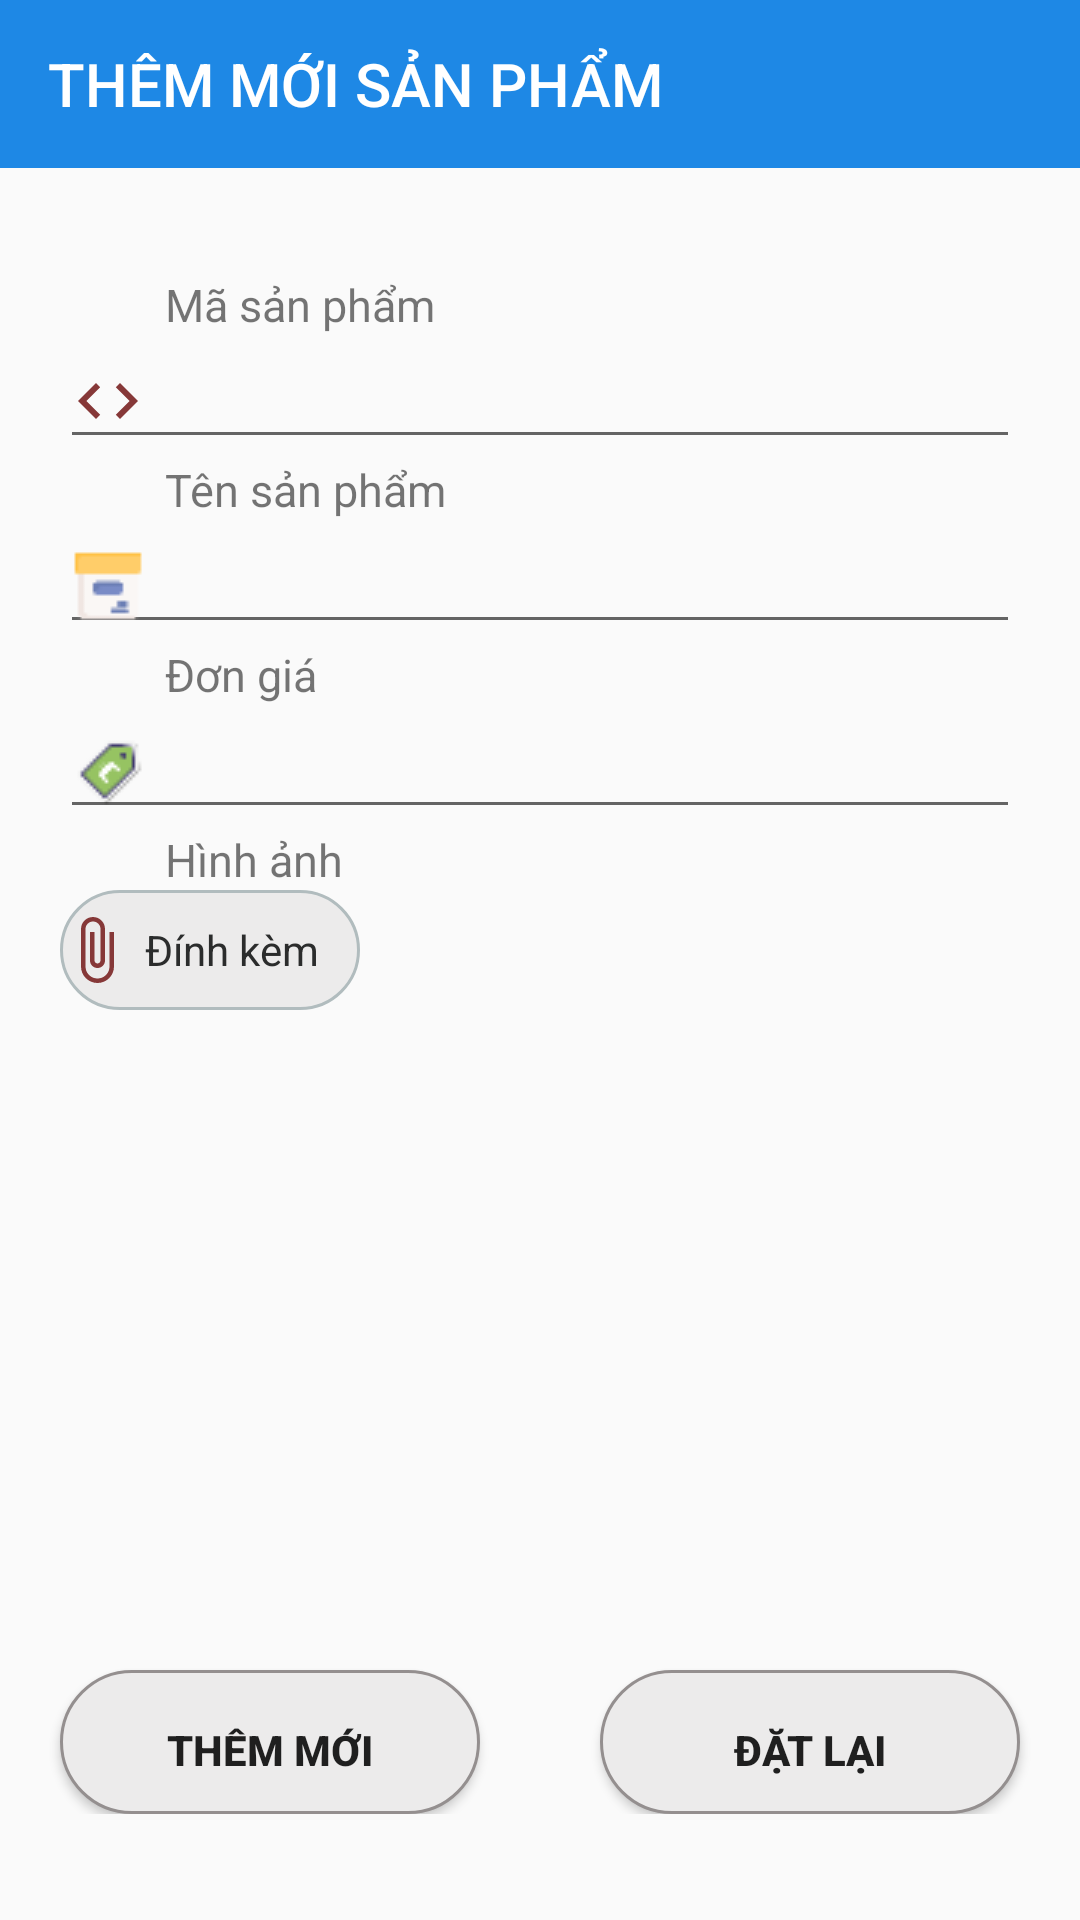

This screen was rendered from an Android layout file. Write that file and the resources it references.
<!-- AndroidManifest.xml: application theme Theme.Design.Light.NoActionBar -->
<!-- res/layout/activity_them_moi.xml -->
<?xml version="1.0" encoding="utf-8"?>
<LinearLayout xmlns:android="http://schemas.android.com/apk/res/android"
    xmlns:app="http://schemas.android.com/apk/res-auto"
    xmlns:tools="http://schemas.android.com/tools"
    android:layout_width="match_parent"
    android:layout_height="wrap_content"
    android:orientation="vertical"
    tools:context=".activity.ThemMoiActivity">

    <androidx.appcompat.widget.Toolbar
        android:id="@+id/toolbar_themsanpham"
        android:layout_width="match_parent"
        android:layout_height="?actionBarSize"
        android:background="#1E88E5"
        app:title="THÊM MỚI SẢN PHẨM"
        app:titleTextColor="@color/white">
    </androidx.appcompat.widget.Toolbar>

<LinearLayout style="@style/style_linear_mcv">

    <LinearLayout style="@style/style_inputfield">
        <com.google.android.material.textfield.TextInputLayout
            android:id="@+id/til_newmaproduct"
            android:layout_width="match_parent"
            android:layout_height="wrap_content">

            <LinearLayout
                android:layout_width="match_parent"
                android:layout_height="wrap_content"
                android:orientation="vertical">

                <TextView
                    android:layout_width="match_parent"
                    android:layout_height="wrap_content"
                    android:layout_marginLeft="35dp"
                    android:text="Mã sản phẩm"
                    android:textSize="15dp" />

                <EditText
                    android:id="@+id/tv_newmaproduct"
                    android:layout_width="match_parent"
                    android:layout_height="wrap_content"
                    android:drawableLeft="@drawable/ic_code"
                    android:drawablePadding="10dp"
                    android:inputType="text"
                    android:textColorHint="@color/black"/>
            </LinearLayout>
        </com.google.android.material.textfield.TextInputLayout>
    </LinearLayout>

    <LinearLayout style="@style/style_inputfield">

        <com.google.android.material.textfield.TextInputLayout
            android:id="@+id/til_newnameproduct"
            android:layout_width="match_parent"
            android:layout_height="wrap_content">

            <LinearLayout
                android:layout_width="match_parent"
                android:layout_height="wrap_content"
                android:orientation="vertical">

                <TextView
                    android:layout_width="match_parent"
                    android:layout_height="wrap_content"
                    android:layout_marginLeft="35dp"
                    android:text="Tên sản phẩm"
                    android:textSize="15dp" />

                <EditText
                    android:id="@+id/tv_newnameproduct"
                    android:layout_width="match_parent"
                    android:layout_height="wrap_content"
                    android:drawableLeft="@drawable/icon_nameproduct"
                    android:drawablePadding="10dp"
                    android:inputType="text"
                    android:textColorHint="@color/black" />
            </LinearLayout>
        </com.google.android.material.textfield.TextInputLayout>
    </LinearLayout>

    <LinearLayout style="@style/style_inputfield">

        <com.google.android.material.textfield.TextInputLayout
            android:id="@+id/til_newpriceproduct"
            android:layout_width="match_parent"
            android:layout_height="wrap_content">

            <LinearLayout
                android:layout_width="match_parent"
                android:layout_height="wrap_content"
                android:orientation="vertical">

                <TextView
                    android:layout_width="match_parent"
                    android:layout_height="wrap_content"
                    android:layout_marginLeft="35dp"
                    android:text="Đơn giá"
                    android:textSize="15dp" />

                <EditText
                    android:id="@+id/tv_newpriceproduct"
                    android:layout_width="match_parent"
                    android:layout_height="wrap_content"
                    android:drawableLeft="@drawable/icon_price"
                    android:drawablePadding="10dp"
                    android:inputType="number"
                    android:textColorHint="@color/black" />
            </LinearLayout>
        </com.google.android.material.textfield.TextInputLayout>
    </LinearLayout>

    <LinearLayout style="@style/style_inputfield">

        <com.google.android.material.textfield.TextInputLayout
            android:id="@+id/til_newimageproduct"
            android:layout_width="wrap_content"
            android:layout_height="wrap_content">

            <LinearLayout
                android:layout_width="match_parent"
                android:layout_height="wrap_content"
                android:orientation="vertical">

                <TextView
                    android:layout_width="wrap_content"
                    android:layout_height="wrap_content"
                    android:layout_marginLeft="35dp"
                    android:text="Hình ảnh"
                    android:textSize="15dp" />

                <TextView
                    android:id="@+id/tv_newimage"
                    android:layout_width="wrap_content"
                    android:layout_height="wrap_content"
                    android:background="@drawable/round_attach"
                    android:drawableLeft="@drawable/ic_baseline_attach_file_24"
                    android:gravity="center"
                    android:text="Đính kèm"
                    android:textColor="#2B2C2C" />
            </LinearLayout>
        </com.google.android.material.textfield.TextInputLayout>
        <ImageView
            android:id="@+id/newimage"
            android:layout_width="200dp"
            android:layout_height="200dp"
            android:layout_marginTop="10dp"
            android:layout_gravity="center"
            android:foregroundGravity="center"
            android:src="@drawable/ic_launcher_background"
            >

        </ImageView>
    </LinearLayout>

    <LinearLayout
        android:layout_width="match_parent"
        android:layout_height="wrap_content"
        android:orientation="horizontal"
        android:weightSum="2">

        <Button
            android:id="@+id/btnthem"
            android:layout_width="wrap_content"
            android:layout_height="wrap_content"
            android:layout_weight="1"
            android:text="THÊM MỚI"
            android:textStyle="bold"
            android:layout_marginTop="10dp"
            android:layout_marginRight="20dp"
            android:layout_marginLeft="20dp"
            android:background="@drawable/round_corners"/>

        <Button
            android:id="@+id/btndatlai"
            android:layout_width="wrap_content"
            android:layout_height="wrap_content"
            android:layout_weight="1"
            android:text="ĐẶT LẠI"
            android:textStyle="bold"
            android:layout_marginTop="10dp"
            android:layout_marginRight="20dp"
            android:layout_marginLeft="20dp"
            android:background="@drawable/round_corners" />
    </LinearLayout>

</LinearLayout>

</LinearLayout>
<!-- resources referenced by this layout -->
<resources>
  <color name="black">#FF000000</color>
  <color name="white">#FFFFFFFF</color>
  <!-- drawable ic_baseline_attach_file_24 (drawable) -->
  <vector android:height="24dp" android:tint="#863838"
      android:viewportHeight="24" android:viewportWidth="24"
      android:width="24dp" xmlns:android="http://schemas.android.com/apk/res/android">
      <path android:fillColor="@android:color/white" android:pathData="M16.5,6v11.5c0,2.21 -1.79,4 -4,4s-4,-1.79 -4,-4V5c0,-1.38 1.12,-2.5 2.5,-2.5s2.5,1.12 2.5,2.5v10.5c0,0.55 -0.45,1 -1,1s-1,-0.45 -1,-1V6H10v9.5c0,1.38 1.12,2.5 2.5,2.5s2.5,-1.12 2.5,-2.5V5c0,-2.21 -1.79,-4 -4,-4S7,2.79 7,5v12.5c0,3.04 2.46,5.5 5.5,5.5s5.5,-2.46 5.5,-5.5V6h-1.5z"/>
  </vector>
  <!-- drawable ic_code (drawable) -->
  <vector android:height="24dp" android:tint="#863838"
      android:viewportHeight="24" android:viewportWidth="24"
      android:width="24dp" xmlns:android="http://schemas.android.com/apk/res/android">
      <path android:fillColor="@android:color/white" android:pathData="M9.4,16.6L4.8,12l4.6,-4.6L8,6l-6,6 6,6 1.4,-1.4zM14.6,16.6l4.6,-4.6 -4.6,-4.6L16,6l6,6 -6,6 -1.4,-1.4z"/>
  </vector>
  <!-- drawable icon_nameproduct: png bitmap (drawable, 416 bytes) -->
  <!-- drawable icon_price: png bitmap (drawable, 955 bytes) -->
  <!-- drawable round_attach (drawable) -->
  <?xml version="1.0" encoding="utf-8"?>
  <shape xmlns:android="http://schemas.android.com/apk/res/android"
      android:shape="rectangle">
      <corners android:radius="30dp" />
  
      <solid android:color="#ECEBEB" />
      <stroke
          android:width="1dp"
          android:color="#B1BCBE" />
      <padding
          android:bottom="0dp"
          android:left="0dp"
          android:right="10dp"
          android:top="0dp" />
      <size
          android:width="100dp"
          android:height="40dp" />
  </shape>
  <!-- drawable round_corners (drawable) -->
  <?xml version="1.0" encoding="utf-8"?>
  <shape xmlns:android="http://schemas.android.com/apk/res/android"
      android:shape="rectangle">
      <corners android:radius="26dp" />
  
      <solid android:color="#ECEBEB" />
      <stroke
          android:width="1dp"
          android:color="#948F8F" />
      <padding
          android:bottom="0dp"
          android:left="15dp"
          android:right="15dp"
          android:top="5dp" />
      <size
          android:width="150dp"
          android:height="30dp" />
  </shape>
  <style name="style_inputfield">
          <item name="android:layout_width">match_parent</item>
          <item name="android:layout_height">wrap_content</item>
          <item name="android:layout_marginLeft">20dp</item>
          <item name="android:layout_marginRight">20dp</item>
          <item name="android:orientation">vertical</item>
      </style>
  <style name="style_linear_mcv">
          <item name="android:layout_width">match_parent</item>
          <item name="android:layout_height">match_parent</item>
          <item name="android:layout_gravity">center</item>
          <item name="android:gravity">center</item>
          <item name="android:orientation">vertical</item>
      </style>
</resources>
